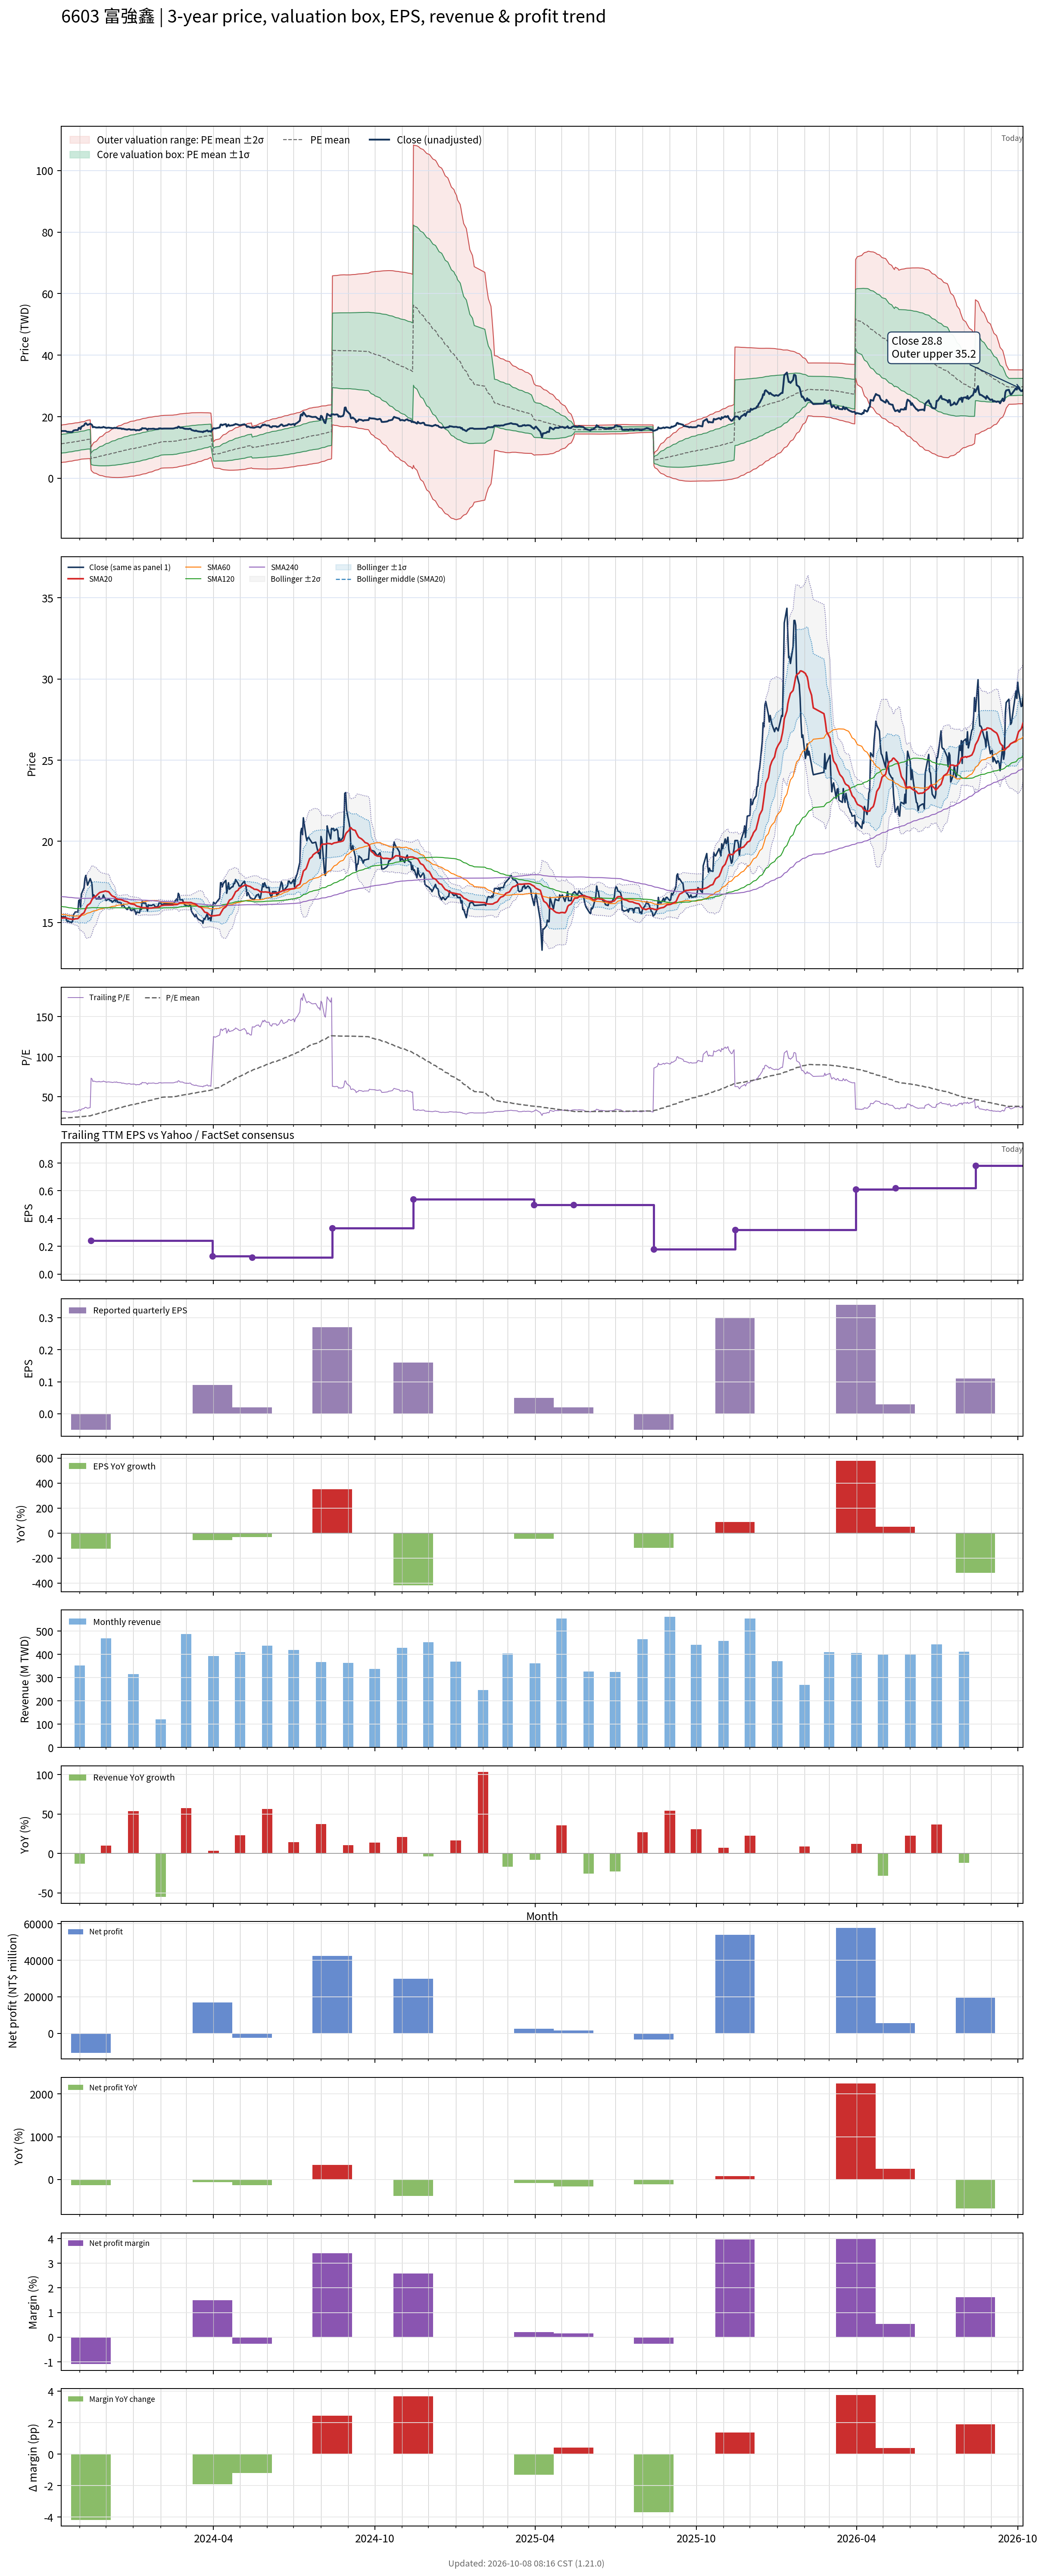

Data behind this chart, as committed beside it:
# chart-version: skill-stock-dynamic-val…
date, close, available_date, period_end, eps, ttm_eps, pe, pe_mean, pe_std, price_m2, price_m1, price_mean, price_p1, price_p2, forward_eps, forward_pe, forward_pe_mean, forward_pe_std, forward_price_m2, forward_price_m1, forward_price_mean, forward_price_p1, forward_price_p2, sma20
2023-10-11, 15.3, 2023-08-14, 2023-06-30, 0.06, 0.4854, 31.52, 23.02, 6.234, 5.121, 8.147, 11.17, 14.2, 17.23, , , , , , , , , , 15.26
2023-10-12, 15.35, 2023-08-14, 2023-06-30, 0.06, 0.4854, 31.62, 23.14, 6.255, 5.161, 8.197, 11.23, 14.27, 17.31, , , , , , , , , , 15.28
2023-10-13, 15.35, 2023-08-14, 2023-06-30, 0.06, 0.4854, 31.62, 23.27, 6.273, 5.204, 8.249, 11.29, 14.34, 17.38, , , , , , , , , , 15.28
2023-10-16, 15.35, 2023-08-14, 2023-06-30, 0.06, 0.4854, 31.62, 23.39, 6.287, 5.253, 8.304, 11.36, 14.41, 17.46, , , , , , , , , , 15.29
2023-10-17, 15.2, 2023-08-14, 2023-06-30, 0.06, 0.4854, 31.31, 23.52, 6.293, 5.308, 8.363, 11.42, 14.47, 17.53, , , , , , , , , , 15.28
2023-10-18, 15.05, 2023-08-14, 2023-06-30, 0.06, 0.4854, 31, 23.64, 6.293, 5.368, 8.423, 11.48, 14.53, 17.59, , , , , , , , , , 15.27
2023-10-19, 15.1, 2023-08-14, 2023-06-30, 0.06, 0.4854, 31.11, 23.77, 6.29, 5.431, 8.485, 11.54, 14.59, 17.65, , , , , , , , , , 15.25
2023-10-20, 15.05, 2023-08-14, 2023-06-30, 0.06, 0.4854, 31, 23.89, 6.284, 5.498, 8.548, 11.6, 14.65, 17.7, , , , , , , , , , 15.23
2023-10-23, 15, 2023-08-14, 2023-06-30, 0.06, 0.4854, 30.9, 24.02, 6.273, 5.569, 8.614, 11.66, 14.7, 17.75, , , , , , , , , , 15.21
2023-10-24, 15.1, 2023-08-14, 2023-06-30, 0.06, 0.4854, 31.11, 24.14, 6.264, 5.638, 8.679, 11.72, 14.76, 17.8, , , , , , , , , , 15.19
2023-10-25, 15.5, 2023-08-14, 2023-06-30, 0.06, 0.4854, 31.93, 24.27, 6.26, 5.706, 8.745, 11.78, 14.82, 17.86, , , , , , , , , , 15.2
2023-10-26, 15.55, 2023-08-14, 2023-06-30, 0.06, 0.4854, 32.03, 24.41, 6.254, 5.776, 8.812, 11.85, 14.88, 17.92, , , , , , , , , , 15.21
2023-10-27, 15.65, 2023-08-14, 2023-06-30, 0.06, 0.4854, 32.24, 24.54, 6.249, 5.846, 8.88, 11.91, 14.95, 17.98, , , , , , , , , , 15.23
2023-10-30, 15.65, 2023-08-14, 2023-06-30, 0.06, 0.4854, 32.24, 24.68, 6.239, 5.921, 8.95, 11.98, 15.01, 18.04, , , , , , , , , , 15.24
2023-10-31, 16.35, 2023-08-14, 2023-06-30, 0.06, 0.4854, 33.68, 24.82, 6.242, 5.989, 9.019, 12.05, 15.08, 18.11, , , , , , , , , , 15.3
2023-11-01, 16.4, 2023-08-14, 2023-06-30, 0.06, 0.4854, 33.78, 24.97, 6.243, 6.061, 9.091, 12.12, 15.15, 18.18, , , , , , , , , , 15.36
2023-11-02, 15.95, 2023-08-14, 2023-06-30, 0.06, 0.4854, 32.86, 25.11, 6.23, 6.141, 9.165, 12.19, 15.21, 18.24, , , , , , , , , , 15.4
2023-11-03, 16.75, 2023-08-14, 2023-06-30, 0.06, 0.4854, 34.51, 25.26, 6.231, 6.215, 9.24, 12.26, 15.29, 18.31, , , , , , , , , , 15.49
2023-11-06, 17.15, 2023-08-14, 2023-06-30, 0.06, 0.4854, 35.33, 25.43, 6.239, 6.285, 9.314, 12.34, 15.37, 18.4, , , , , , , , , , 15.6
2023-11-07, 17.7, 2023-08-14, 2023-06-30, 0.06, 0.4854, 36.46, 25.57, 6.296, 6.298, 9.354, 12.41, 15.47, 18.52, , , , , , , , , , 15.72
2023-11-08, 17.9, 2023-08-14, 2023-06-30, 0.06, 0.4854, 36.87, 25.71, 6.356, 6.309, 9.395, 12.48, 15.57, 18.65, , , , , , , , , , 15.86
2023-11-09, 17.6, 2023-08-14, 2023-06-30, 0.06, 0.4854, 36.26, 25.85, 6.403, 6.331, 9.439, 12.55, 15.66, 18.76, , , , , , , , , , 15.97
2023-11-10, 17.3, 2023-08-14, 2023-06-30, 0.06, 0.4854, 35.64, 25.98, 6.44, 6.359, 9.486, 12.61, 15.74, 18.86, , , , , , , , , , 16.07
2023-11-13, 17.7, 2023-08-14, 2023-06-30, 0.06, 0.4854, 36.46, 26.12, 6.485, 6.383, 9.531, 12.68, 15.83, 18.98, , , , , , , , , , 16.18
2023-11-14, 17.55, 2023-11-14, 2023-09-30, -0.05, 0.24, 73.12, 26.56, 7.752, 2.654, 4.515, 6.375, 8.236, 10.1, , , , , , , , , , 16.3
2023-11-15, 17.35, 2023-11-14, 2023-09-30, -0.05, 0.24, 72.29, 27, 8.781, 2.265, 4.372, 6.48, 8.588, 10.7, , , , , , , , , , 16.41
2023-11-16, 16.55, 2023-11-14, 2023-09-30, -0.05, 0.24, 68.96, 27.41, 9.555, 1.992, 4.285, 6.578, 8.872, 11.16, , , , , , , , , , 16.49
2023-11-17, 16.7, 2023-11-14, 2023-09-30, -0.05, 0.24, 69.58, 27.82, 10.28, 1.744, 4.211, 6.677, 9.144, 11.61, , , , , , , , , , 16.57
2023-11-20, 16.45, 2023-11-14, 2023-09-30, -0.05, 0.24, 68.54, 28.23, 10.9, 1.541, 4.157, 6.774, 9.391, 12.01, , , , , , , , , , 16.64
2023-11-21, 16.5, 2023-11-14, 2023-09-30, -0.05, 0.24, 68.75, 28.63, 11.49, 1.358, 4.115, 6.872, 9.629, 12.39, , , , , , , , , , 16.71
2023-11-22, 16.45, 2023-11-14, 2023-09-30, -0.05, 0.24, 68.54, 29.04, 12.02, 1.199, 4.084, 6.969, 9.854, 12.74, , , , , , , , , , 16.76
2023-11-23, 16.6, 2023-11-14, 2023-09-30, -0.05, 0.24, 69.17, 29.45, 12.54, 1.05, 4.059, 7.068, 10.08, 13.09, , , , , , , , , , 16.81
2023-11-24, 16.45, 2023-11-14, 2023-09-30, -0.05, 0.24, 68.54, 29.86, 13, 0.9247, 4.045, 7.166, 10.29, 13.41, , , , , , , , , , 16.85
2023-11-27, 16.5, 2023-11-14, 2023-09-30, -0.05, 0.24, 68.75, 30.27, 13.44, 0.8109, 4.037, 7.264, 10.49, 13.72, , , , , , , , , , 16.89
2023-11-28, 16.7, 2023-11-14, 2023-09-30, -0.05, 0.24, 69.58, 30.68, 13.88, 0.7004, 4.032, 7.363, 10.69, 14.03, , , , , , , , , , 16.91
2023-11-29, 16.55, 2023-11-14, 2023-09-30, -0.05, 0.24, 68.96, 31.09, 14.28, 0.6079, 4.034, 7.461, 10.89, 14.31, , , , , , , , , , 16.92
2023-11-30, 16.5, 2023-11-14, 2023-09-30, -0.05, 0.24, 68.75, 31.49, 14.65, 0.5281, 4.043, 7.559, 11.07, 14.59, , , , , , , , , , 16.95
2023-12-01, 16.35, 2023-11-14, 2023-09-30, -0.05, 0.24, 68.12, 31.9, 14.98, 0.4632, 4.059, 7.655, 11.25, 14.85, , , , , , , , , , 16.93
2023-12-04, 16.45, 2023-11-14, 2023-09-30, -0.05, 0.24, 68.54, 32.3, 15.31, 0.4051, 4.079, 7.753, 11.43, 15.1, , , , , , , , , , 16.89
2023-12-05, 16.4, 2023-11-14, 2023-09-30, -0.05, 0.24, 68.33, 32.71, 15.61, 0.3581, 4.105, 7.851, 11.6, 15.34, , , , , , , , , , 16.83
2023-12-06, 16.35, 2023-11-14, 2023-09-30, -0.05, 0.24, 68.12, 33.12, 15.89, 0.3198, 4.134, 7.948, 11.76, 15.58, , , , , , , , , , 16.75
2023-12-07, 16.35, 2023-11-14, 2023-09-30, -0.05, 0.24, 68.12, 33.52, 16.16, 0.2888, 4.167, 8.046, 11.92, 15.8, , , , , , , , , , 16.69
2023-12-08, 16.25, 2023-11-14, 2023-09-30, -0.05, 0.24, 67.71, 33.93, 16.41, 0.2674, 4.205, 8.142, 12.08, 16.02, , , , , , , , , , 16.64
2023-12-11, 16.4, 2023-11-14, 2023-09-30, -0.05, 0.24, 68.33, 34.33, 16.65, 0.2472, 4.243, 8.239, 12.24, 16.23, , , , , , , , , , 16.57
2023-12-12, 16.3, 2023-11-14, 2023-09-30, -0.05, 0.24, 67.92, 34.73, 16.87, 0.2363, 4.286, 8.336, 12.39, 16.44, , , , , , , , , , 16.51
2023-12-13, 16.45, 2023-11-14, 2023-09-30, -0.05, 0.24, 68.54, 35.14, 17.09, 0.2287, 4.331, 8.434, 12.54, 16.64, , , , , , , , , , 16.46
2023-12-14, 16.25, 2023-11-14, 2023-09-30, -0.05, 0.24, 67.71, 35.54, 17.29, 0.2315, 4.381, 8.53, 12.68, 16.83, , , , , , , , , , 16.45
2023-12-15, 16.25, 2023-11-14, 2023-09-30, -0.05, 0.24, 67.71, 35.94, 17.47, 0.2391, 4.433, 8.626, 12.82, 17.01, , , , , , , , , , 16.43
2023-12-18, 16.2, 2023-11-14, 2023-09-30, -0.05, 0.24, 67.5, 36.34, 17.64, 0.2544, 4.489, 8.723, 12.96, 17.19, , , , , , , , , , 16.41
2023-12-19, 16, 2023-11-14, 2023-09-30, -0.05, 0.24, 66.67, 36.74, 17.79, 0.2779, 4.547, 8.817, 13.09, 17.36, , , , , , , , , , 16.39
2023-12-20, 16.1, 2023-11-14, 2023-09-30, -0.05, 0.24, 67.08, 37.13, 17.93, 0.3042, 4.608, 8.912, 13.22, 17.52, , , , , , , , , , 16.37
2023-12-21, 16.05, 2023-11-14, 2023-09-30, -0.05, 0.24, 66.88, 37.53, 18.06, 0.3362, 4.671, 9.006, 13.34, 17.68, , , , , , , , , , 16.34
2023-12-22, 15.95, 2023-11-14, 2023-09-30, -0.05, 0.24, 66.46, 37.92, 18.18, 0.3739, 4.737, 9.1, 13.46, 17.83, , , , , , , , , , 16.32
2023-12-25, 15.8, 2023-11-14, 2023-09-30, -0.05, 0.24, 65.83, 38.3, 18.28, 0.4196, 4.806, 9.192, 13.58, 17.97, , , , , , , , , , 16.28
2023-12-26, 15.9, 2023-11-14, 2023-09-30, -0.05, 0.24, 66.25, 38.69, 18.37, 0.4664, 4.876, 9.285, 13.69, 18.1, , , , , , , , , , 16.24
2023-12-27, 15.95, 2023-11-14, 2023-09-30, -0.05, 0.24, 66.46, 39.08, 18.46, 0.5158, 4.947, 9.379, 13.81, 18.24, , , , , , , , , , 16.21
2023-12-28, 15.9, 2023-11-14, 2023-09-30, -0.05, 0.24, 66.25, 39.46, 18.54, 0.5713, 5.021, 9.472, 13.92, 18.37, , , , , , , , , , 16.18
2023-12-29, 15.75, 2023-11-14, 2023-09-30, -0.05, 0.24, 65.62, 39.85, 18.6, 0.6346, 5.099, 9.564, 14.03, 18.49, , , , , , , , , , 16.15
2024-01-02, 15.8, 2023-11-14, 2023-09-30, -0.05, 0.24, 65.83, 40.24, 18.66, 0.7007, 5.179, 9.656, 14.13, 18.61, , , , , , , , , , 16.12
... 668 more rows
